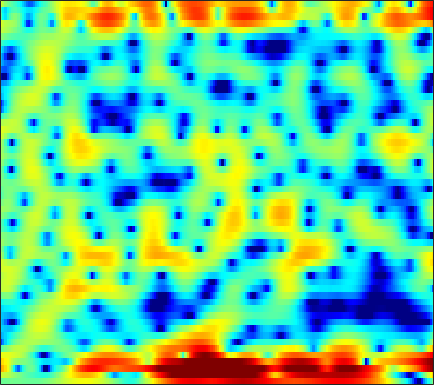

Source data for this figure (header and first rows):
-0.95586, -0.84343, -0.72532, -0.64415, -0.6034, -0.57601, -0.58236, -0.60573, -0.65438, -0.71152, -0.77116, -0.82009, -0.88916, -0.94042, -0.96125, -0.96551, -0.93788, -0.88447, -0.77102, -0.61237, -0.41343, -0.23233, 0.041468, 0.3466
2.663, 2.511, 2.239, 1.893, 1.59, 1.151, 0.6896, 0.3426, -0.1051, -0.5276, -0.9147, -1.182, -1.52, -1.846, -2.089, -2.421, -2.753, -2.978, -3.23, -3.378, -3.357, -3.204, -2.814, -2.222
7.764, 7.017, 5.711, 3.996, 2.371, -0.4692, -4.379, -8.085, -10.42, -6.904, -3.872, -2.409, -1.25, -0.7724, -0.7938, -1.315, -2.417, -3.717, -6.254, -10.37, -19.38, -26.8, -12.86, -8.119
6.067, 5.604, 4.835, 3.922, 3.171, 2.155, 1.239, 0.7022, 0.2323, 0.03644, -0.04544, -0.1312, -0.3729, -0.8076, -1.266, -2.046, -2.957, -3.657, -4.548, -5.294, -5.801, -5.95, -5.894, -5.66
3.762, 3.783, 3.745, 3.64, 3.521, 3.313, 3.061, 2.838, 2.476, 2.028, 1.45, 0.9036, 0.001772, -1.139, -2.174, -3.882, -6.08, -8.187, -11.98, -17.24, -17.95, -14.22, -10.27, -7.654
-1.597, -1.017, -0.2371, 0.4928, 0.9747, 1.505, 1.906, 2.112, 2.258, 2.262, 2.12, 1.917, 1.525, 0.9822, 0.4788, -0.3155, -1.201, -1.865, -2.629, -3.112, -3.233, -3.116, -2.733, -2.2
-11.64, -8.891, -6.254, -4.308, -3.144, -1.887, -0.8816, -0.267, 0.3905, 0.9011, 1.272, 1.47, 1.639, 1.702, 1.694, 1.618, 1.497, 1.391, 1.236, 1.073, 0.9107, 0.7881, 0.6299, 0.4614
-7.696, -7.048, -6.102, -5.14, -4.426, -3.508, -2.622, -1.98, -1.163, -0.4008, 0.2882, 0.7509, 1.287, 1.716, 1.976, 2.238, 2.399, 2.451, 2.43, 2.305, 2.09, 1.873, 1.503, 1.03
-6.115, -6.406, -6.778, -7.035, -7.063, -6.731, -5.911, -5.036, -3.682, -2.285, -0.9804, -0.09579, 0.9398, 1.8, 2.333, 2.891, 3.277, 3.455, 3.55, 3.485, 3.251, 2.957, 2.394, 1.619
-6.775, -7.81, -9.76, -12.88, -16.94, -35.62, -18, -12.39, -7.949, -4.932, -2.679, -1.324, 0.1513, 1.326, 2.042, 2.797, 3.351, 3.644, 3.882, 3.942, 3.814, 3.587, 3.108, 2.421
-6.51, -6.811, -7.289, -7.767, -8.003, -7.963, -7.393, -6.649, -5.406, -4.071, -2.792, -1.895, -0.8157, 0.1282, 0.7469, 1.449, 2.025, 2.375, 2.724, 2.939, 3.019, 2.991, 2.84, 2.559
-5.981, -5.653, -5.333, -5.098, -4.947, -4.742, -4.492, -4.266, -3.901, -3.461, -2.953, -2.527, -1.92, -1.28, -0.7946, -0.1576, 0.4439, 0.8543, 1.33, 1.717, 2.026, 2.209, 2.377, 2.458
-4.278, -3.747, -3.291, -3.069, -3.043, -3.171, -3.461, -3.766, -4.231, -4.683, -4.952, -4.938, -4.567, -3.833, -3.153, -2.194, -1.292, -0.6899, 0.004944, 0.5916, 1.086, 1.409, 1.798, 2.16
-0.5398, -0.2234, -0.02513, -0.09697, -0.3511, -0.9855, -2.023, -3.129, -5.202, -8.323, -13.26, -17.58, -13.8, -8.814, -6.364, -4.118, -2.643, -1.887, -1.192, -0.7574, -0.4891, -0.33, -0.03734, 0.471
2.311, 2.529, 2.652, 2.537, 2.286, 1.705, 0.8133, -0.06381, -1.5, -3.144, -4.668, -5.355, -5.326, -4.518, -3.799, -2.997, -2.543, -2.438, -2.688, -3.463, -4.858, -6.352, -8.523, -8.608
2.062, 2.473, 2.812, 2.918, 2.854, 2.587, 2.135, 1.691, 0.9949, 0.2294, -0.5174, -1.05, -1.663, -2.181, -2.527, -2.969, -3.405, -3.773, -4.413, -5.301, -6.463, -7.542, -8.96, -8.843
1.719, 2.256, 2.715, 2.939, 2.968, 2.839, 2.549, 2.224, 1.659, 0.9469, 0.08275, -0.6696, -1.818, -3.136, -4.179, -5.543, -6.606, -7.029, -6.961, -6.401, -5.709, -5.177, -4.387, -3.478
2.727, 2.944, 3.092, 3.128, 3.084, 2.959, 2.736, 2.497, 2.048, 1.418, 0.5297, -0.3362, -1.871, -3.977, -6.157, -10.49, -19.73, -28.79, -13.52, -8.529, -5.758, -4.376, -2.963, -1.911
3.137, 2.729, 2.173, 1.697, 1.472, 1.402, 1.517, 1.662, 1.808, 1.79, 1.54, 1.177, 0.4456, -0.5552, -1.438, -2.647, -3.559, -3.847, -3.493, -2.706, -1.877, -1.285, -0.6933, -0.4376
1.554, 0.03656, -2.569, -5.768, -7.434, -6.25, -3.385, -1.574, 0.1948, 1.351, 2.045, 2.31, 2.418, 2.278, 2.086, 1.754, 1.426, 1.2, 1.024, 0.9097, 0.839, 0.8372, 0.7666, 0.5437
0.5685, -0.812, -3.079, -5.499, -6.615, -5.827, -3.631, -2.03, -0.3257, 0.9135, 1.761, 2.164, 2.44, 2.473, 2.352, 2.029, 1.552, 1.137, 0.4731, -0.1649, -0.6642, -0.9599, -1.106, -0.95
1.078, 0.5933, -0.02764, -0.5066, -0.6816, -0.6104, -0.2297, 0.1732, 0.7749, 1.354, 1.811, 2.054, 2.188, 2.099, 1.851, 1.27, 0.3512, -0.5853, -2.282, -4.455, -7.056, -8.676, -8.444, -6.058
0.3483, 0.1033, -0.2705, -0.6062, -0.7606, -0.7886, -0.5595, -0.2514, 0.3119, 0.9135, 1.444, 1.761, 2.015, 2.019, 1.833, 1.307, 0.4066, -0.5539, -2.234, -4.647, -7.563, -9.523, -9.153, -6.244
-1.464, -1.949, -2.966, -4.3, -5.347, -6.205, -5.756, -4.639, -2.868, -1.247, 0.07688, 0.8255, 1.542, 1.935, 2.049, 1.95, 1.6, 1.198, 0.5046, -0.2513, -0.9126, -1.253, -1.364, -1.105
-1.604, -2.374, -4.065, -6.833, -10.04, -16.31, -13.36, -8.813, -4.873, -2.275, -0.469, 0.5264, 1.501, 2.146, 2.465, 2.66, 2.637, 2.471, 2.081, 1.596, 0.9565, 0.4997, -0.1036, -0.625
0.305, -0.1232, -0.8515, -1.673, -2.24, -2.719, -2.68, -2.281, -1.492, -0.6061, 0.2375, 0.823, 1.533, 2.143, 2.495, 2.816, 2.934, 2.86, 2.532, 1.884, 0.8615, -0.1918, -2.122, -4.704
1.045, 0.9991, 0.8537, 0.6043, 0.3468, -0.01777, -0.4156, -0.7279, -1.138, -1.463, -1.534, -1.339, -0.7312, 0.1369, 0.8053, 1.607, 2.159, 2.391, 2.398, 1.995, 1.208, 0.2429, -1.421, -3.768
-0.3772, 0.09818, 0.4397, 0.466, 0.2964, -0.2214, -1.11, -2.102, -3.986, -6.788, -10.6, -12.11, -8.647, -4.734, -2.558, -0.4798, 0.9233, 1.616, 2.139, 2.309, 2.15, 1.894, 1.392, 0.8885
-1.884, -1.046, -0.3851, -0.1241, -0.1467, -0.5083, -1.22, -1.994, -3.406, -5.243, -7.001, -7.396, -6.026, -3.768, -2.18, -0.4807, 0.765, 1.423, 1.968, 2.253, 2.265, 2.196, 1.919, 1.651
-1.165, -0.7817, -0.4266, -0.2463, -0.216, -0.2817, -0.4501, -0.6149, -0.8556, -1.035, -1.07, -0.9258, -0.5317, 0.04001, 0.5392, 1.159, 1.627, 1.87, 2.026, 1.962, 1.713, 1.399, 0.8615, 0.194
-0.1704, -0.3058, -0.4988, -0.6732, -0.7586, -0.7256, -0.5401, -0.3258, 0.05681, 0.5048, 0.9712, 1.307, 1.737, 2.121, 2.348, 2.551, 2.62, 2.557, 2.327, 1.864, 1.187, 0.4827, -0.646, -2.162
-0.05268, -0.8323, -2.081, -3.365, -4.062, -4.206, -3.301, -2.25, -0.7781, 0.5221, 1.597, 2.237, 2.901, 3.352, 3.535, 3.606, 3.486, 3.255, 2.75, 2.052, 1.111, 0.2579, -1.187, -2.966
-0.1752, -1.546, -4.169, -8.46, -14.61, -20.8, -9.1, -5.27, -1.994, 0.1754, 1.693, 2.524, 3.302, 3.744, 3.883, 3.837, 3.513, 3.11, 2.361, 1.44, 0.3855, -0.4351, -1.537, -2.527
0.7683, -0.08817, -1.348, -2.589, -3.258, -3.415, -2.657, -1.708, -0.3476, 0.9219, 1.963, 2.579, 3.131, 3.383, 3.39, 3.109, 2.482, 1.802, 0.584, -1.009, -2.886, -4.339, -5.849, -6.266
1.439, 0.9094, 0.1615, -0.4745, -0.7651, -0.8841, -0.6214, -0.2022, 0.4995, 1.264, 1.974, 2.403, 2.786, 2.926, 2.829, 2.415, 1.668, 0.8365, -0.7211, -2.894, -6.13, -9.607, -18.63, -17.76
1.203, 0.3895, -0.9144, -2.298, -3.182, -3.651, -3.098, -2.236, -0.876, 0.384, 1.387, 1.941, 2.445, 2.663, 2.63, 2.361, 1.822, 1.21, 0.1839, -1.128, -2.55, -3.638, -4.606, -4.8
1.479, 0.2681, -2.073, -5.867, -10.86, -35.73, -10.1, -5.678, -2.257, -0.1678, 1.165, 1.824, 2.363, 2.589, 2.625, 2.497, 2.18, 1.852, 1.31, 0.621, -0.1455, -0.7656, -1.549, -2.166
3.043, 2.353, 1.165, -0.1672, -1.071, -1.653, -1.298, -0.6323, 0.3748, 1.123, 1.563, 1.697, 1.628, 1.403, 1.213, 0.9893, 0.8695, 0.8408, 0.7046, 0.4727, -0.06608, -0.6742, -1.932, -3.878
3.451, 3.281, 3.008, 2.723, 2.525, 2.334, 2.205, 2.12, 1.921, 1.55, 0.8584, 0.06218, -1.405, -3.264, -4.689, -5.563, -4.661, -3.526, -2.177, -1.336, -1.042, -1.189, -1.867, -3.12
1.628, 1.793, 2.026, 2.227, 2.359, 2.457, 2.444, 2.325, 1.951, 1.3, 0.2281, -0.9546, -3.209, -6.719, -10.61, -14.65, -9.562, -6.388, -3.676, -2.078, -1.164, -0.82, -0.661, -0.6882
-2.702, -2.037, -1.073, -0.1562, 0.4563, 1.1, 1.542, 1.725, 1.754, 1.514, 1.008, 0.4793, -0.4066, -1.348, -1.941, -2.347, -2.188, -1.813, -1.214, -0.7087, -0.3486, -0.2071, -0.1294, -0.1107
-10.58, -8.063, -5.237, -3.023, -1.721, -0.3555, 0.6477, 1.196, 1.712, 1.982, 2.063, 2.019, 1.858, 1.641, 1.47, 1.28, 1.111, 0.9867, 0.8064, 0.5505, 0.1679, -0.1807, -0.7297, -1.313
-12.64, -9.659, -6.495, -4.034, -2.566, -0.9808, 0.2487, 0.9803, 1.736, 2.3, 2.689, 2.874, 3.022, 3.059, 3.028, 2.897, 2.657, 2.391, 1.887, 1.176, 0.1775, -0.8003, -2.486, -4.661
-7.43, -6.433, -4.967, -3.523, -2.526, -1.302, -0.2499, 0.4449, 1.207, 1.825, 2.306, 2.596, 2.894, 3.094, 3.18, 3.189, 3.073, 2.876, 2.426, 1.694, 0.6219, -0.4656, -2.474, -5.298
-6.323, -5.885, -5.113, -4.206, -3.462, -2.493, -1.594, -1.01, -0.3324, 0.1929, 0.6236, 0.9196, 1.288, 1.667, 1.951, 2.312, 2.585, 2.699, 2.685, 2.444, 1.949, 1.406, 0.5048, -0.5352
-8.522, -8.666, -8.16, -7.019, -5.974, -4.697, -3.64, -3.08, -2.592, -2.393, -2.389, -2.417, -2.249, -1.639, -0.9003, 0.2893, 1.427, 2.149, 2.873, 3.311, 3.456, 3.377, 3.104, 2.654
-16.77, -24.95, -18.05, -11.83, -9.196, -6.879, -5.488, -4.869, -4.688, -5.229, -6.77, -8.86, -12.77, -11.4, -7.233, -2.969, -0.03649, 1.569, 3.101, 4.101, 4.665, 4.852, 4.788, 4.43
-9.974, -10.95, -11.01, -9.921, -8.902, -7.599, -6.579, -6.009, -5.617, -5.747, -6.45, -7.246, -8.067, -6.996, -4.976, -2.092, 0.3473, 1.801, 3.28, 4.29, 4.889, 5.093, 5.035, 4.618
-7.329, -8.348, -9.541, -10.28, -10.42, -9.884, -8.752, -7.766, -6.486, -5.409, -4.5, -3.866, -2.978, -1.927, -1.031, 0.241, 1.499, 2.331, 3.273, 3.945, 4.357, 4.475, 4.378, 3.965
-7.191, -9.014, -12.2, -17.28, -22.67, -19.08, -13.15, -10.25, -7.514, -5.491, -3.894, -2.899, -1.71, -0.6529, 0.1006, 1.02, 1.85, 2.395, 3.013, 3.465, 3.728, 3.795, 3.724, 3.436
-5.305, -6.649, -8.671, -10.63, -11.56, -11.13, -9.359, -7.866, -6.019, -4.468, -3.157, -2.305, -1.296, -0.4127, 0.187, 0.9096, 1.529, 1.945, 2.386, 2.733, 2.95, 3.033, 3.021, 2.888
-2.271, -2.893, -3.693, -4.309, -4.592, -4.673, -4.412, -4.085, -3.517, -2.896, -2.279, -1.818, -1.232, -0.6546, -0.2572, 0.2727, 0.756, 1.078, 1.441, 1.726, 1.943, 2.054, 2.121, 2.125
0.4049, 0.01581, -0.4837, -0.938, -1.203, -1.486, -1.696, -1.79, -1.896, -1.943, -1.946, -1.899, -1.756, -1.489, -1.212, -0.7962, -0.3437, -0.04406, 0.333, 0.5881, 0.7602, 0.8419, 0.9496, 1.05
2.543, 2.134, 1.633, 1.186, 0.8698, 0.46, -0.01066, -0.407, -1.054, -1.837, -2.679, -3.286, -3.797, -3.799, -3.373, -2.582, -1.729, -1.171, -0.6648, -0.4403, -0.5301, -0.7264, -0.9951, -1.052
3.257, 2.564, 1.941, 1.678, 1.575, 1.42, 1.093, 0.5819, -0.4372, -2.067, -4.555, -7.216, -12.22, -13.08, -9.359, -5.317, -2.832, -1.633, -0.8407, -0.7284, -1.422, -2.546, -5.338, -9.188
-1.575, -4.54, -5.544, -3.202, -1.575, -0.2967, 0.1608, 0.02894, -0.6806, -1.975, -3.852, -5.537, -7.597, -7.96, -6.667, -4.48, -2.713, -1.721, -0.839, -0.5919, -0.9042, -1.56, -2.964, -4.205
-2.41, -5.089, -6.109, -4.464, -3.151, -2.093, -1.771, -1.814, -2.347, -3.202, -4.189, -4.959, -5.685, -5.879, -5.723, -4.993, -4.055, -3.29, -2.338, -1.618, -1.085, -0.8353, -0.3638, 0.24
2.775, 1.639, 0.395, -0.4906, -1.002, -1.577, -2.182, -2.733, -3.657, -4.865, -6.448, -7.803, -9.691, -10.7, -10.46, -8.975, -7.031, -5.82, -4.465, -3.322, -2.349, -1.623, -0.6584, 0.3763
